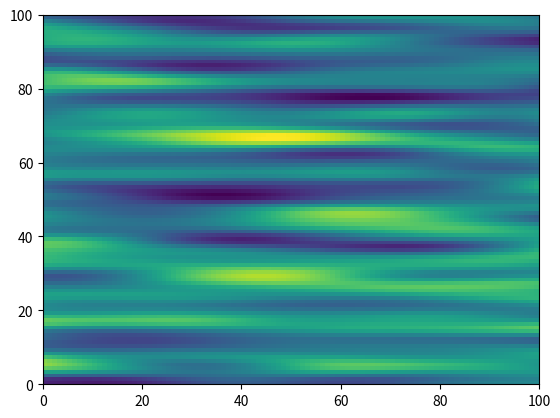
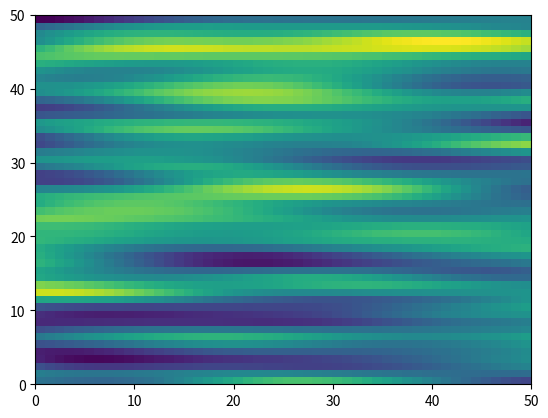
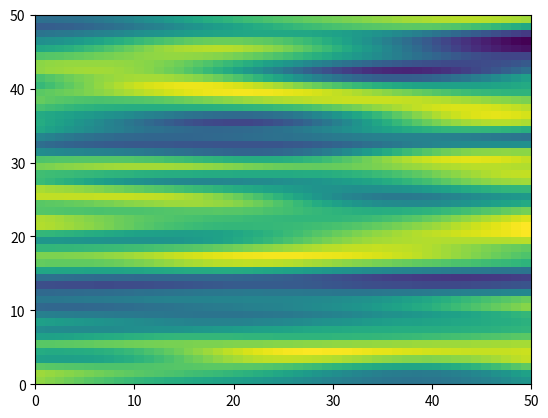
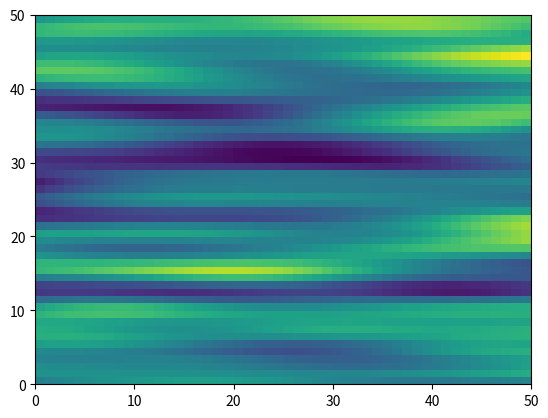

The matplotlib source for these figures, in order:
import numpy as np
import math
from numpy import fft
import matplotlib.pyplot as plt

def fft_ma_2d(ny=100, dy=1, nx=100, dx=1, mean_value=0, stdev=1, scale=[30,3], angle=0):
    """
    simulating stationary Gaussian field over an 'ny' times 'nx' grid
    INPUT:   
                  ny: discretization size in 'y'
                  nx: discretization size in 'x'
                  
                  dx: length of each cell in 'x'
                  dy: length of each cell in 'y'
                  
                  
          mean_value: the mean of the Gaussian field, e.g., 0
               stdev: standard deviation, e.g., 1 
               scale: correlation lengths, e.g., [30,10] 
               angle: angle of rotation, e.g., 45 deg
               
    OUTPUT:  
             stationary Gaussian field in ny*nx grid;
    """
    
    #x = np.arange(0, nx*dx, dx)
    #y = np.arange(0, ny*dy, dy)
    #z = np.arange(0, nz*dz, dz)
    
    ndim = len(scale)
    
    nx_c = nextpow2(nx*2) # could use a larger number than 2
    ny_c = nextpow2(ny*2) # 
    
    # larger range
    x = np.arange(0, nx_c) * dx
    y = np.arange(0, ny_c) * dy
    
    X, Y = np.meshgrid(x,y)
    
    h_x = X - x[math.ceil(nx_c/2)]
    h_y = Y - y[math.ceil(ny_c/2)]
    
    # coordinates of of all grids
    coords = np.stack((h_x.ravel(), h_y.ravel()), axis=1)
    
    # covariance 
    cov = cal_cov(np.zeros(ndim), coords, stdev, scale, angle)
    cov = cov.reshape(ny_c, nx_c)
    
    # FFT
    fftC = fft.fft2(fft.fftshift(cov))
    
    # normal deviates
    rng = np.random.default_rng()
    z_rand = rng.standard_normal(size=fftC.shape)
    
    # Invere FFT
    out = fft.ifft2(np.sqrt(fftC) * fft.fft2(z_rand))
    random_field = np.real(out[0:ny, 0:nx]) + mean_value
    
    return random_field

def fft_ma_3d(ny=50, dy=1, nx=50, dx=1, nz=50, dz=1, mean_value=0, stdev=1, scale=[20,2,2], angle=[0,0,0]):
    """
    simulating stationary Gaussian field over an 'ny'*'nx'*'nz' grid
    INPUT:   
                  ny: discretization size in 'y'
                  nx: discretization size in 'x'
                  xz: discretization size in 'z'
                  
                  dx: length of each cell in 'x'
                  dy: length of each cell in 'y'
                  dz: length of each cell in 'z'
                  
          mean_value: the mean of the Gaussian field, e.g., 0
               stdev: standard deviation, e.g., 1 
               scale: correlation lengths, e.g., [30,10,10] 
               angle: angle of rotation, e.g., [45,45,45] deg
               
    OUTPUT:  
             stationary Gaussian field in ny*nx*nz grid;
    """
    ndim = len(scale)
    
    nx_c = nextpow2(nx*2) # could use a larger number than 2
    ny_c = nextpow2(ny*2) # 
    nz_c = nextpow2(nz*2)
    
    # larger range
    x = np.arange(0, nx_c) * dx
    y = np.arange(0, ny_c) * dy
    z = np.arange(0, nz_c) * dz
    
    X, Y, Z = np.meshgrid(x,y,z)
    
    h_x = X - x[math.ceil(nx_c/2)]
    h_y = Y - y[math.ceil(ny_c/2)]
    h_z = Z - z[math.ceil(nz_c/2)]
    
    # coordinates of of all grids
    coords = np.stack((h_x.ravel(), h_y.ravel(), h_z.ravel()), axis=1)
    
    # covariance 
    cov = cal_cov(np.zeros(ndim), coords, stdev, scale, angle)
    cov = cov.reshape(ny_c, nx_c, nz_c)
    
    # FFT
    fftC = fft.fftn(fft.fftshift(cov))
    
    # normal deviates
    rng = np.random.default_rng()
    z_rand = rng.standard_normal(size=fftC.shape)
    
    # Invere FFT
    out = fft.ifftn(np.sqrt(fftC) * fft.fftn(z_rand))
    random_field = np.real(out[0:ny,0:nx,0:nz]) + mean_value
    
    return random_field
    
def nextpow2(x):
    """
    next higher power of 2
    """
    return 1 if x == 0 else 2**math.ceil(math.log2(x))
    
    
def cal_cov(pos1, pos2, stdev, scale, angle):
    """
    calculate covariance matrix
    """
    ndim = pos2.shape[1]
    
    # difference between two positions
    dp = pos2 - pos1
    
    if ndim == 2:
        # ratation
        angle = angle * math.pi / 180
        RotMat = np.array([[math.cos(angle), -math.sin(angle)], \
                           [math.sin(angle),  math.cos(angle)]])
        dp = dp @ RotMat.T 
        
        # scale
        dp = dp/np.array(scale)
    
        # distance 
        dist = np.sqrt(dp[:,0]**2 + dp[:,1]**2)
        
    elif ndim == 3:
        if len(angle) != 3:
            #raise ValueError("angle must have 3 element")
            print(" 'angle' doesn't have 3 elements")
            print(" use angle = [0,0,0]")
            angle = [0,0,0]
        
        # ratation 
        angle = np.array(angle) * math.pi / 180
        
        T1 = np.array([[1,                  0,                   0], \
                       [0, math.cos(angle[2]), -math.sin(angle[2])], \
                       [0, math.sin(angle[2]),  math.cos(angle[2])]])
        T2 = np.array([[ math.cos(angle[1]), 0, math.sin(angle[1])], \
                       [0,                1,                     0], \
                       [-math.sin(angle[1]), 0, math.cos(angle[1])]])
        T3 = np.array([[math.cos(angle[0]), -math.sin(angle[0]), 0], \
                       [math.sin(angle[0]),  math.cos(angle[0]), 0], \
                       [0,               0,                      1]])
        
        RotMat = T1@T2@T3
        dp = dp @ RotMat.T 
        
        # scale
        dp = dp/np.array(scale)
    
        # distance 
        dist = np.sqrt(np.sum(dp**2,axis=1))
        
    # covariance
    semiv = semi_variogram(dist, stdev)
    cov = stdev**2 - semiv
    
    return cov
    
def semi_variogram(h, stdev):
    
    semiv = stdev**2 * (1 - np.exp(-h**2)) # Gaussian
    
    return semiv
    
if __name__ == "__main__":
    
    # 2D
    random_field = fft_ma_2d(nx=100, ny=100, scale=[30,3], angle=0)
    plt.figure()
    plt.pcolor(random_field)
    plt.show()

    # 3D
    random_field = fft_ma_3d(nx=50, ny=50, nz=50, scale=[20,2,5], angle=[0,0,0])
    for i in range(0,30,10):
        plt.figure()
        plt.pcolor(random_field[:,:,i])
        plt.show()
